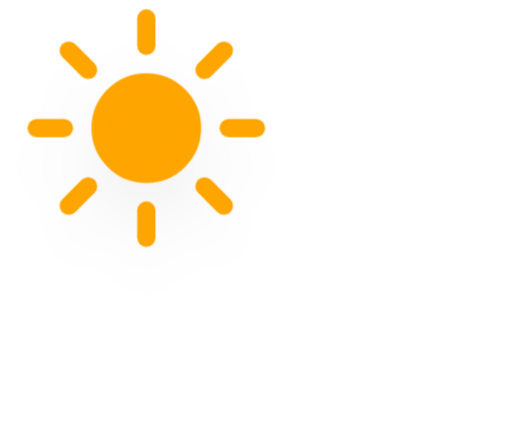
t = 0.00 s
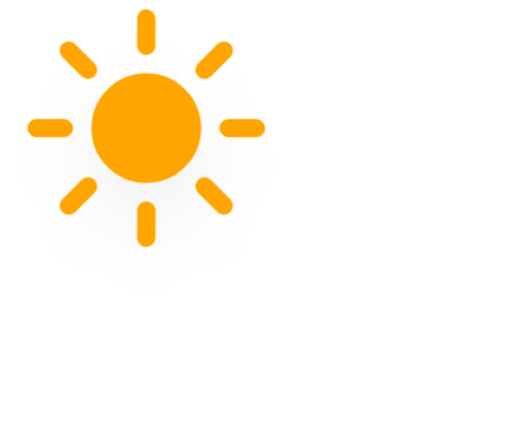
t = 1.13 s
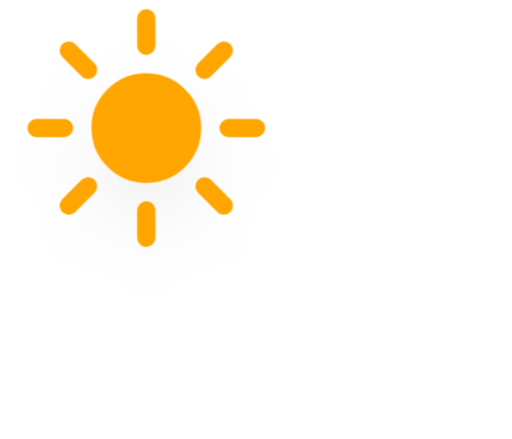
t = 3.38 s
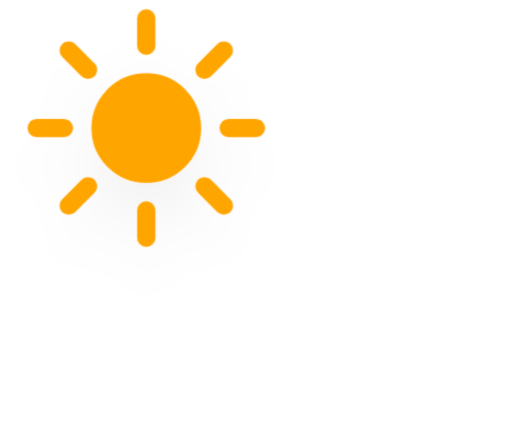
t = 4.50 s
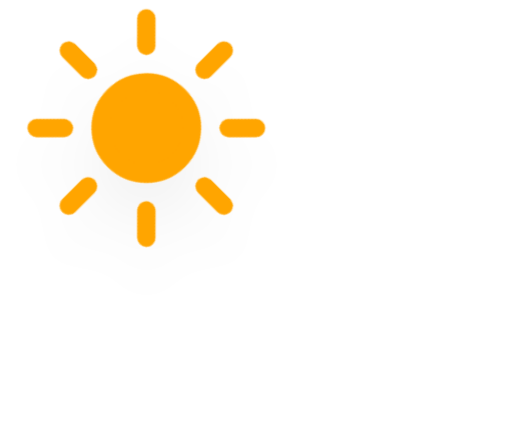
t = 5.63 s
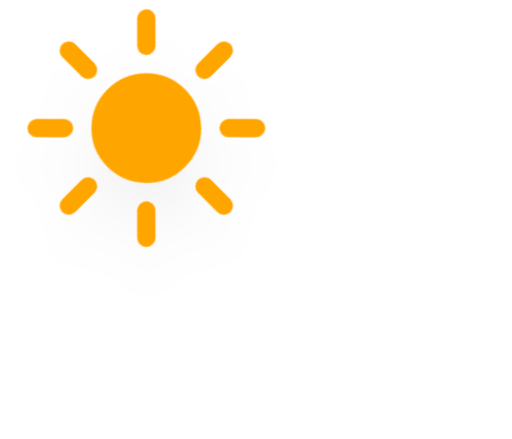
t = 7.88 s

The animated SVG that drew these frames (rendered in a browser with its animation timeline set to each time). Animation: 2 CSS @keyframes rules; one cycle of 9.00 s, repeats indefinitely.

<?xml version="1.0" encoding="UTF-8"?>

<svg version="1.1" xmlns="http://www.w3.org/2000/svg" viewBox="0 0 56 48">
  <defs>
    <filter id="wa-clear-day-blur" x="-.34167" y="-.34167" width="1.6833" height="1.85">
      <feGaussianBlur in="SourceAlpha" stdDeviation="3" />
      <feOffset dx="0" dy="4" result="offsetblur" />
      <feComponentTransfer>
        <feFuncA slope="0.05" type="linear" />
      </feComponentTransfer>
      <feMerge>
        <feMergeNode />
        <feMergeNode in="SourceGraphic" />
      </feMerge>
    </filter>
    <style type="text/css">
      <![CDATA[
      /*
** SUN
*/
      @keyframes am-weather-sun {
        0% {
          -webkit-transform: rotate(0deg);
          -moz-transform: rotate(0deg);
          -ms-transform: rotate(0deg);
          transform: rotate(0deg);
        }

        100% {
          -webkit-transform: rotate(360deg);
          -moz-transform: rotate(360deg);
          -ms-transform: rotate(360deg);
          transform: rotate(360deg);
        }
      }

      .am-weather-sun {
        -webkit-animation-name: am-weather-sun;
        -moz-animation-name: am-weather-sun;
        -ms-animation-name: am-weather-sun;
        animation-name: am-weather-sun;
        -webkit-animation-duration: 9s;
        -moz-animation-duration: 9s;
        -ms-animation-duration: 9s;
        animation-duration: 9s;
        -webkit-animation-timing-function: linear;
        -moz-animation-timing-function: linear;
        -ms-animation-timing-function: linear;
        animation-timing-function: linear;
        -webkit-animation-iteration-count: infinite;
        -moz-animation-iteration-count: infinite;
        -ms-animation-iteration-count: infinite;
        animation-iteration-count: infinite;
      }

      @keyframes am-weather-sun-shiny {
        0% {
          stroke-dasharray: 3px 10px;
          stroke-dashoffset: 0px;
        }

        50% {
          stroke-dasharray: 0.1px 10px;
          stroke-dashoffset: -1px;
        }

        100% {
          stroke-dasharray: 3px 10px;
          stroke-dashoffset: 0px;
        }
      }

      .am-weather-sun-shiny line {
        -webkit-animation-name: am-weather-sun-shiny;
        -moz-animation-name: am-weather-sun-shiny;
        -ms-animation-name: am-weather-sun-shiny;
        animation-name: am-weather-sun-shiny;
        -webkit-animation-duration: 2s;
        -moz-animation-duration: 2s;
        -ms-animation-duration: 2s;
        animation-duration: 2s;
        -webkit-animation-timing-function: linear;
        -moz-animation-timing-function: linear;
        -ms-animation-timing-function: linear;
        animation-timing-function: linear;
        -webkit-animation-iteration-count: infinite;
        -moz-animation-iteration-count: infinite;
        -ms-animation-iteration-count: infinite;
        animation-iteration-count: infinite;
      }
      ]]>
    </style>
  </defs>
  <g transform="translate(16,-2)" filter="url(#wa-clear-day-blur)">
    <g transform="translate(0,16)">
      <g class="am-weather-sun"
        style="-moz-animation-duration:9s;-moz-animation-iteration-count:infinite;-moz-animation-name:am-weather-sun;-moz-animation-timing-function:linear;-ms-animation-duration:9s;-ms-animation-iteration-count:infinite;-ms-animation-name:am-weather-sun;-ms-animation-timing-function:linear;-webkit-animation-duration:9s;-webkit-animation-iteration-count:infinite;-webkit-animation-name:am-weather-sun;-webkit-animation-timing-function:linear">
        <line transform="translate(0,9)" y2="3" fill="none" stroke="#ffa500" stroke-linecap="round" stroke-width="2" />
        <g transform="rotate(45)">
          <line transform="translate(0,9)" y2="3" fill="none" stroke="#ffa500" stroke-linecap="round"
            stroke-width="2" />
        </g>
        <g transform="rotate(90)">
          <line transform="translate(0,9)" y2="3" fill="none" stroke="#ffa500" stroke-linecap="round"
            stroke-width="2" />
        </g>
        <g transform="rotate(135)">
          <line transform="translate(0,9)" y2="3" fill="none" stroke="#ffa500" stroke-linecap="round"
            stroke-width="2" />
        </g>
        <g transform="scale(-1)">
          <line transform="translate(0,9)" y2="3" fill="none" stroke="#ffa500" stroke-linecap="round"
            stroke-width="2" />
        </g>
        <g transform="rotate(225)">
          <line transform="translate(0,9)" y2="3" fill="none" stroke="#ffa500" stroke-linecap="round"
            stroke-width="2" />
        </g>
        <g transform="rotate(-90)">
          <line transform="translate(0,9)" y2="3" fill="none" stroke="#ffa500" stroke-linecap="round"
            stroke-width="2" />
        </g>
        <g transform="rotate(-45)">
          <line transform="translate(0,9)" y2="3" fill="none" stroke="#ffa500" stroke-linecap="round"
            stroke-width="2" />
        </g>
        <circle r="5" fill="#ffa500" stroke="#ffa500" stroke-width="2" />
      </g>
    </g>
  </g>
</svg>
